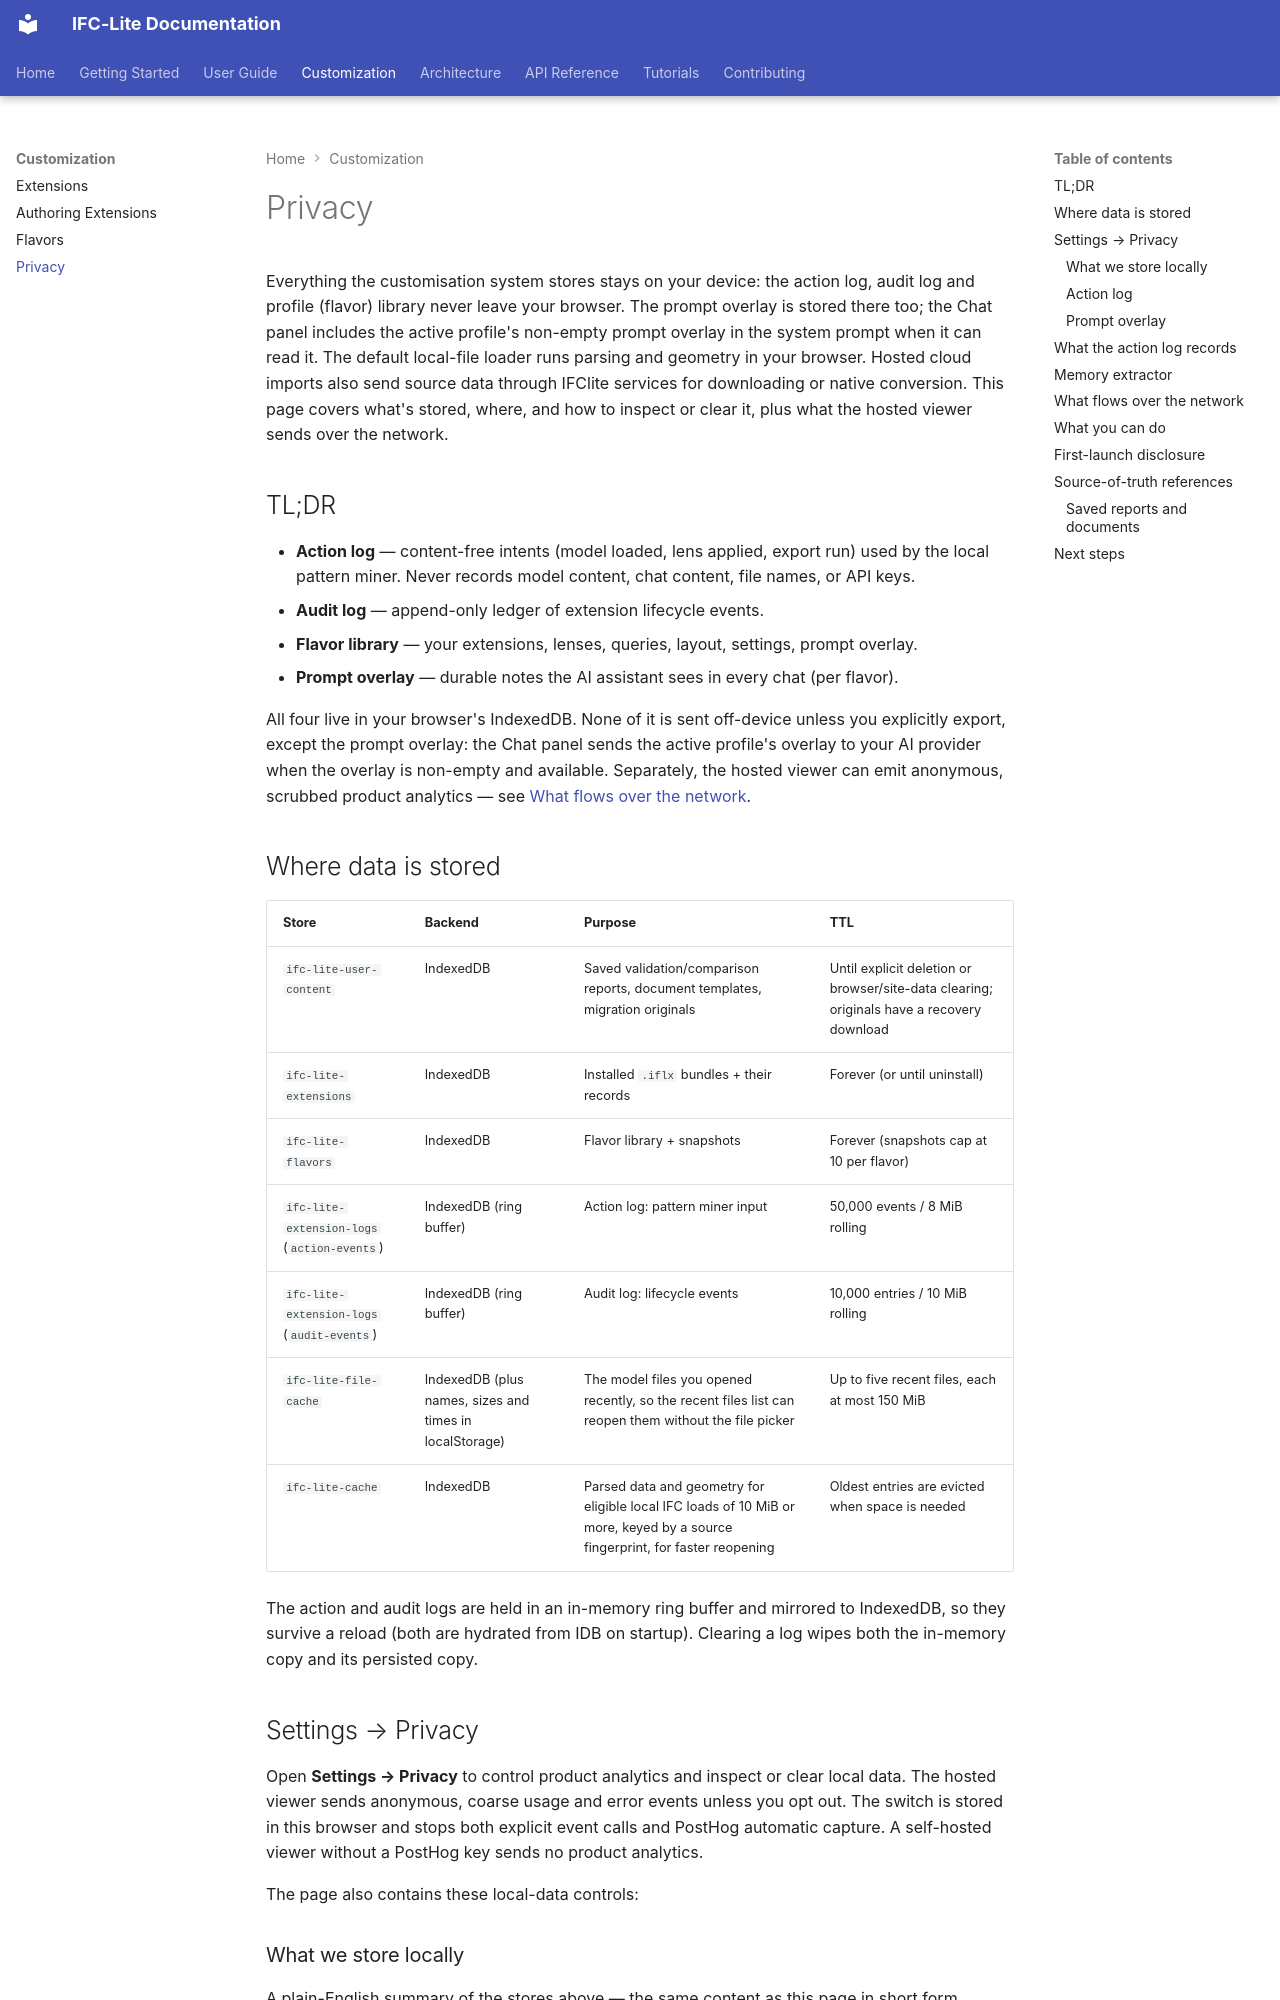

repository: LTplus-AG/ifc-lite · page: guide/privacy/index.html · generator: mkdocs

# Privacy

Everything the customisation system stores stays on your device: the action log, audit log and profile (flavor) library never leave your browser. The prompt overlay is stored there too; the Chat panel includes the active profile's non-empty prompt overlay in the system prompt when it can read it. The default local-file loader runs parsing and geometry in your browser. Hosted cloud imports also send source data through IFClite services for downloading or native conversion. This page covers what's stored, where, and how to inspect or clear it, plus what the hosted viewer sends over the network.

## TL;DR

- **Action log** — content-free intents (model loaded, lens applied, export run) used by the local pattern miner. Never records model content, chat content, file names, or API keys.
- **Audit log** — append-only ledger of extension lifecycle events.
- **Flavor library** — your extensions, lenses, queries, layout, settings, prompt overlay.
- **Prompt overlay** — durable notes the AI assistant sees in every chat (per flavor).

All four live in your browser's IndexedDB. None of it is sent off-device unless you explicitly export, except the prompt overlay: the Chat panel sends the active profile's overlay to your AI provider when the overlay is non-empty and available. Separately, the hosted viewer can emit anonymous, scrubbed product analytics — see [What flows over the network](#what-flows-over-the-network).

## Where data is stored

| Store | Backend | Purpose | TTL |
|-------|---------|---------|-----|
| `ifc-lite-user-content` | IndexedDB | Saved validation/comparison reports, document templates, migration originals | Until explicit deletion or browser/site-data clearing; originals have a recovery download |
| `ifc-lite-extensions` | IndexedDB | Installed `.iflx` bundles + their records | Forever (or until uninstall) |
| `ifc-lite-flavors` | IndexedDB | Flavor library + snapshots | Forever (snapshots cap at 10 per flavor) |
| `ifc-lite-extension-logs` (`action-events`) | IndexedDB (ring buffer) | Action log: pattern miner input | 50,000 events / 8 MiB rolling |
| `ifc-lite-extension-logs` (`audit-events`) | IndexedDB (ring buffer) | Audit log: lifecycle events | 10,000 entries / 10 MiB rolling |
| `ifc-lite-file-cache` | IndexedDB (plus names, sizes and times in localStorage) | The model files you opened recently, so the recent files list can reopen them without the file picker | Up to five recent files, each at most 150 MiB |
| `ifc-lite-cache` | IndexedDB | Parsed data and geometry for eligible local IFC loads of 10 MiB or more, keyed by a source fingerprint, for faster reopening | Oldest entries are evicted when space is needed |

The action and audit logs are held in an in-memory ring buffer and mirrored to IndexedDB, so they survive a reload (both are hydrated from IDB on startup). Clearing a log wipes both the in-memory copy and its persisted copy.

## Settings → Privacy

Open **Settings → Privacy** to control product analytics and inspect or clear local data. The hosted viewer sends anonymous, coarse usage and error events unless you opt out. The switch is stored in this browser and stops both explicit event calls and PostHog automatic capture. A self-hosted viewer without a PostHog key sends no product analytics.

The page also contains these local-data controls:

### What we store locally

A plain-English summary of the stores above — the same content as this page in short form.

### Action log

Shows the current size: event count + byte size. Two buttons:

| Button | What it does |
|--------|-------------|
| **Export JSON** | Downloads a JSON snapshot you can audit / archive. Includes every event with timestamp, intent, and content-free parameters. |
| **Clear** | Wipes the action log. Confirms first. Suggestions reset until the miner builds up new patterns. |
